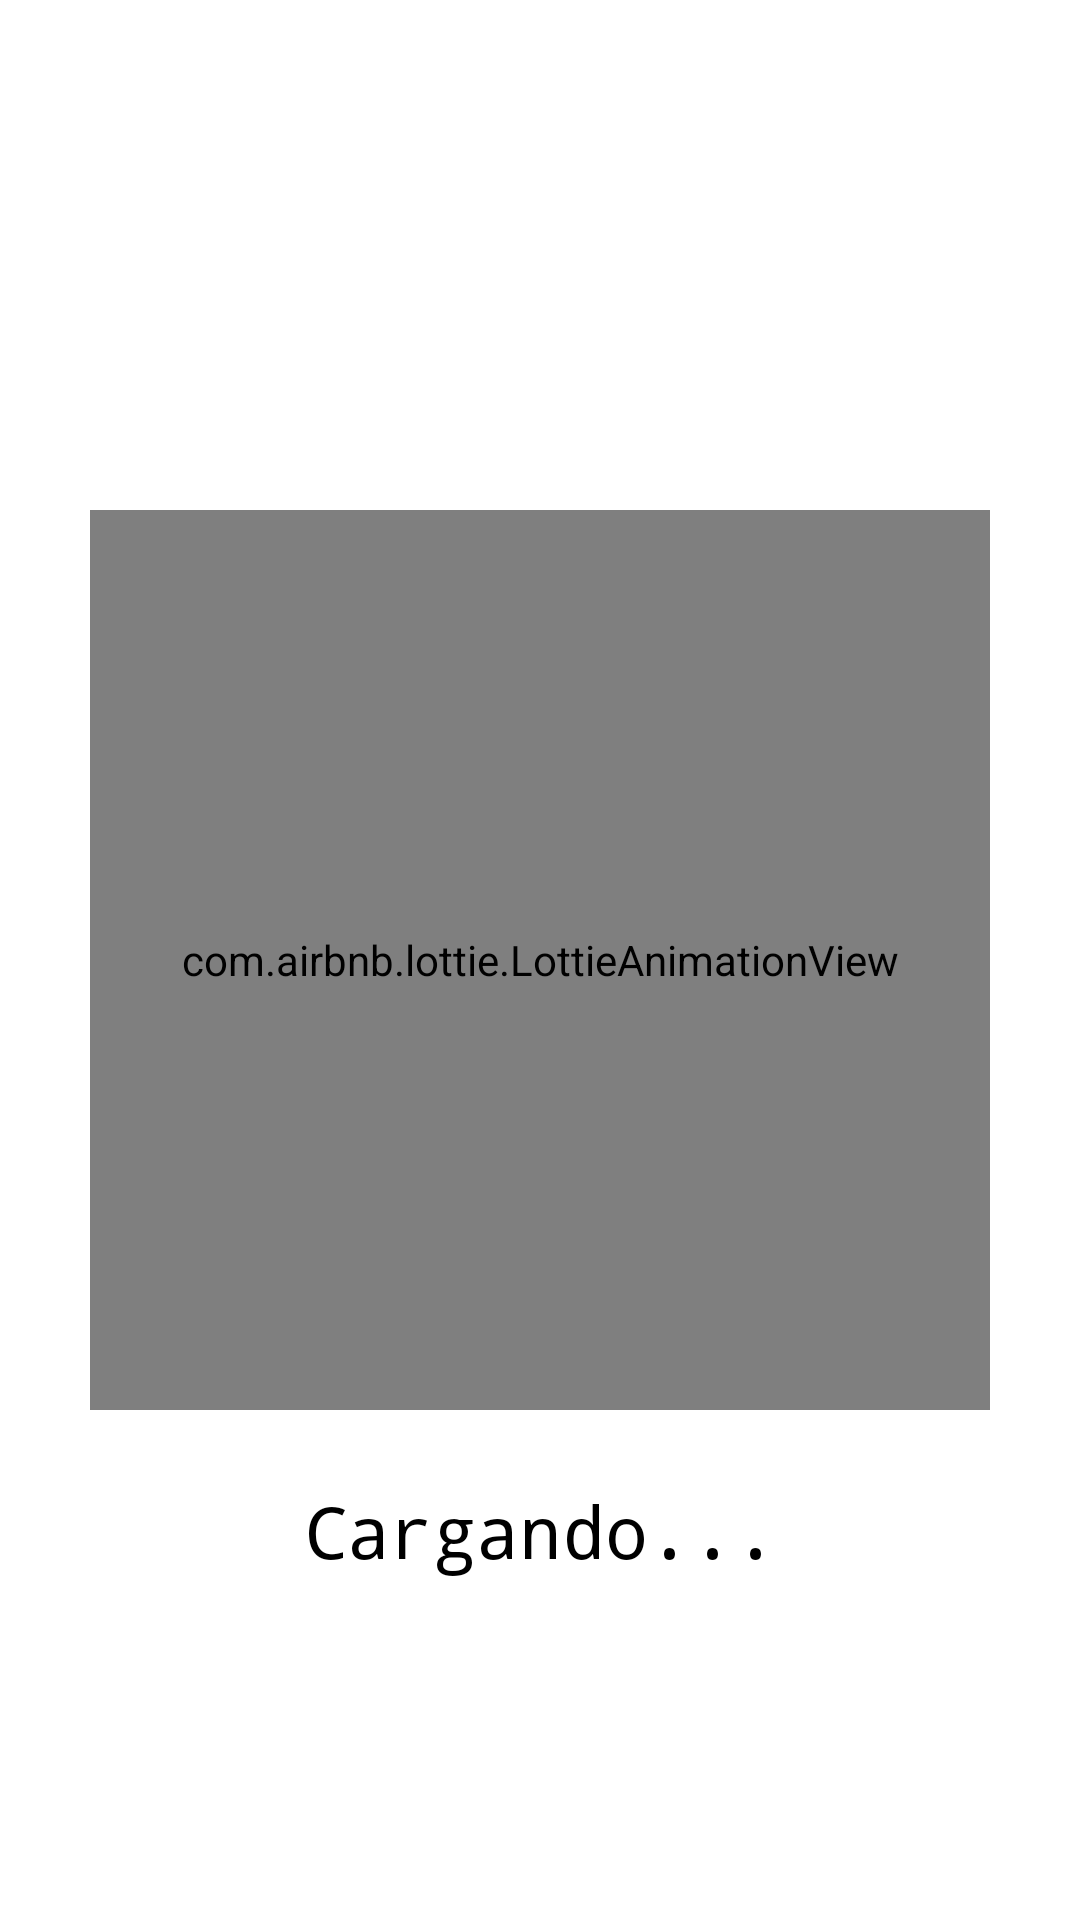

Write the Android layout XML for this screen, with the resource values it uses.
<!-- AndroidManifest.xml: application theme Theme.VFoodApplication -->
<!-- res/layout/activity_splsh_screen.xml -->
<?xml version="1.0" encoding="utf-8"?>
<androidx.constraintlayout.widget.ConstraintLayout xmlns:android="http://schemas.android.com/apk/res/android"
    xmlns:app="http://schemas.android.com/apk/res-auto"
    xmlns:tools="http://schemas.android.com/tools"
    android:layout_width="match_parent"
    android:layout_height="match_parent"
    tools:context=".SplshScreen">

    <com.airbnb.lottie.LottieAnimationView
        android:id="@+id/lottieAnimationView"
        android:layout_width="300dp"
        android:layout_height="300dp"
        app:layout_constraintBottom_toBottomOf="parent"
        app:layout_constraintEnd_toEndOf="parent"
        app:layout_constraintStart_toStartOf="parent"
        app:layout_constraintTop_toTopOf="parent"
        app:lottie_autoPlay="true"
        app:lottie_fileName="organic.json"
        app:lottie_loop="true">

    </com.airbnb.lottie.LottieAnimationView>

    <TextView
        android:id="@+id/textView17"
        android:layout_width="wrap_content"
        android:layout_height="wrap_content"
        android:layout_marginTop="24dp"
        android:fontFamily="monospace"
        android:text="Cargando..."
        android:textColor="#000000"
        android:textSize="24sp"
        app:layout_constraintEnd_toEndOf="parent"
        app:layout_constraintStart_toStartOf="parent"
        app:layout_constraintTop_toBottomOf="@+id/lottieAnimationView" />

</androidx.constraintlayout.widget.ConstraintLayout>
<!-- resources referenced by this layout -->
<resources>
  <style name="Theme.VFoodApplication" parent="Theme.MaterialComponents.DayNight.NoActionBar">
          
          <item name="colorPrimary">@color/purple_500</item>
          <item name="colorPrimaryVariant">@color/purple_700</item>
          <item name="colorOnPrimary">@color/white</item>
          
          <item name="colorSecondary">@color/teal_200</item>
          <item name="colorSecondaryVariant">@color/teal_700</item>
          <item name="colorOnSecondary">@color/black</item>
          
          <item name="android:statusBarColor" tools:targetApi="l">?attr/colorPrimaryVariant</item>
          
      </style>
  <color name="purple_500">#6750A4</color>
  <color name="purple_700">#FF3700B3</color>
  <color name="white">#FFFFFFFF</color>
  <color name="teal_200">#FF000000</color>
  <color name="teal_700">#FF018786</color>
  <color name="black">#FF000000</color>
</resources>
